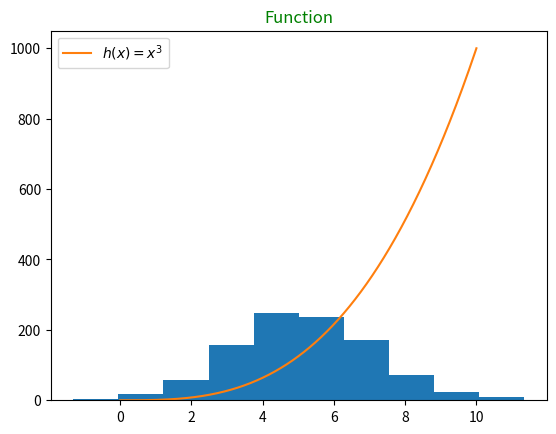

This figure's Python source:
# Week08 task

# Write a program that displays a histogram of a normal distribution of a 1000 values 
# with a mean of 5 and standard deviation of 2.
# The program will also displays a plot of the function  h(x)=x3 in the range 0 to 10, on the one set of axes.
# Author Jennifer Ibanez Cano

import numpy as np

from numpy.random import seed
from numpy.random import normal
from numpy.random import randint

# #make this example reproducible, I give a number to the seed to fix the randomness. So everytime this is executed the random n umbers will be the same. 
# seed(4654)

# generate sample of 1000 values that follow a normal distribution with mean 5 and s.d. 2

nd = normal(loc=5, scale=2, size=1000)

'''
# See the first numbers of the randomly generated distribution
# Using seed we will get every time the same numbers
print(nd[:5])
#check mean of distribution
print( nd.mean())
# Min value
print(min(nd))
# Max value
print(max(nd))
# print a random integer number
print("random integer number", randint(100))
# Import statistics Library
import statistics
# Calculate middle values
print(statistics.median(nd))
'''

import matplotlib.pyplot as plt

#count, bins, ignored = plt.hist(nd, 1000)
#plt.show()
count, bins, ignored = plt.hist(nd)

plt.title("Histogram", color="green")
plt.show()

    # We will need to close this plot to can see the next one. 

# Second part:

# Define a Function
def h(x):
    return x ** 3

# Create x and y Ranges
x = np.linspace(0, 10, 1000)
# print(x[0:10])
y = h(x)

# Plot the Data

plt.plot(x, y, label = r'$h(x) = x^3$')
plt.legend(loc="upper left")
plt.title('Function', color="green")
plt.show()
